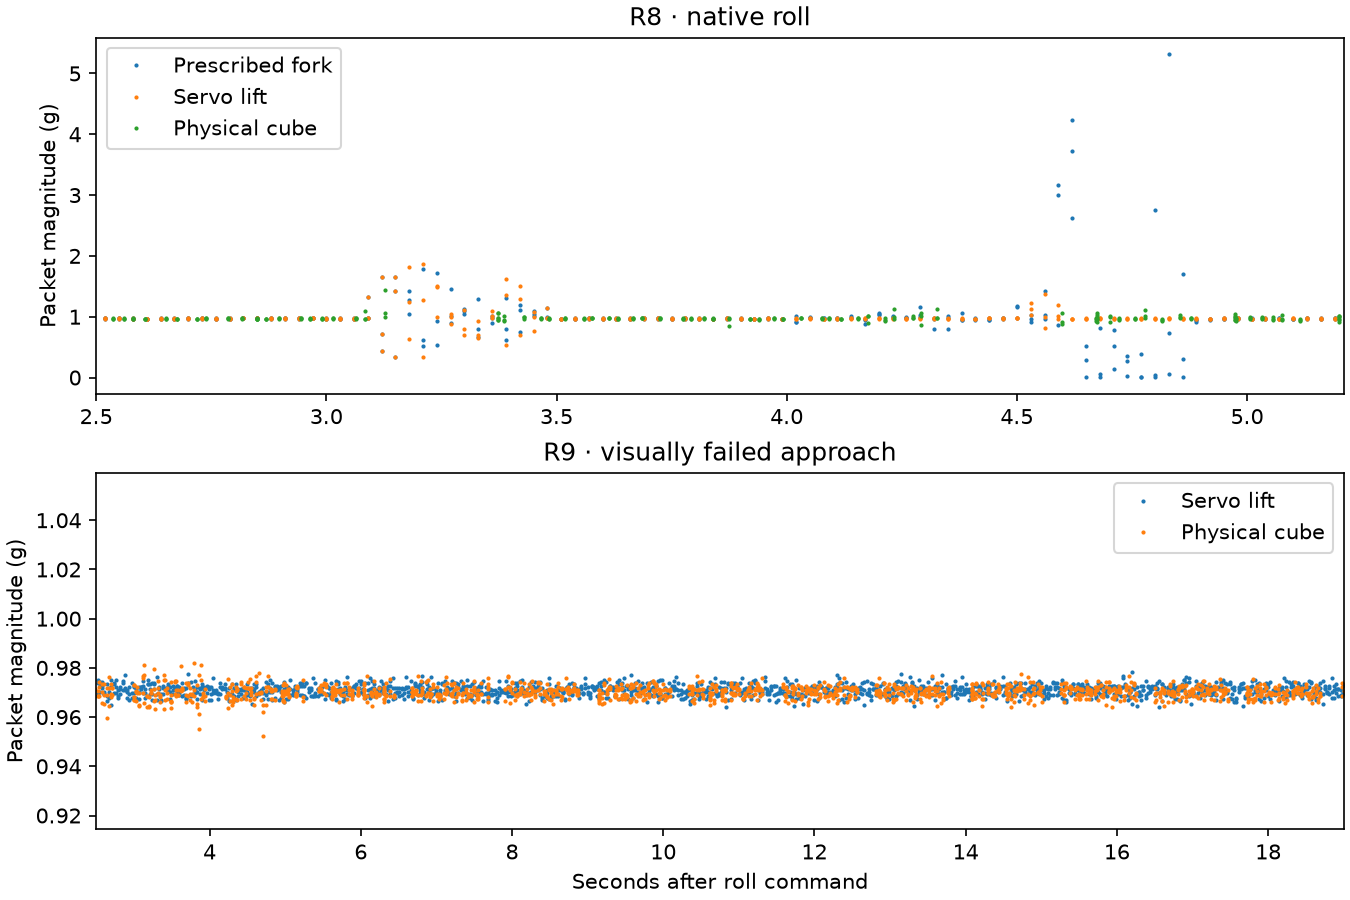

The table this chart was drawn from, first rows:
run, articulated_lift, dt_ms, peak_fork_N, peak_shelf_N, peak_packet_g, counter_changes, peak_cube_tilt_deg, last_cube_tilt_deg, max_height_tracking_error_mm
R8, False, 0.25, 2063, 2064, 5.321, 4, 154.8, 90, 0
R8, True, 0.5, 1.212, 2.565, 1.796, 2, 0.1533, 3.4150945850063763e-06, 17.46
R8, True, 0.25, 1.354, 2.596, 1.868, 3, 0.1353, 3.4150945850063763e-06, 17.47
R9, True, 0.25, 0.0, 0.4905, 0.9782, 0, 1.1891690845819462e-05, 0.0, 3.662
